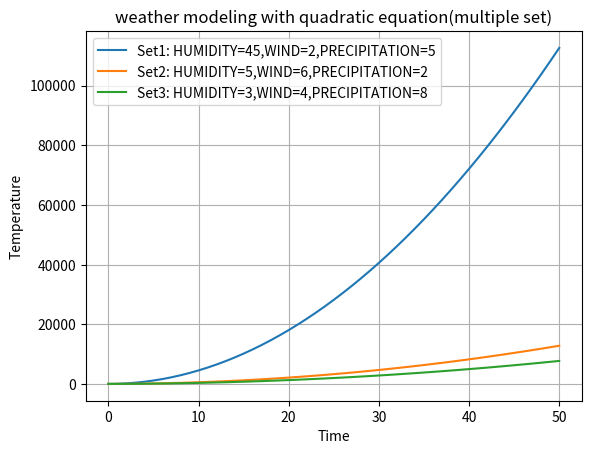

The matplotlib source for this figure:
import matplotlib.pyplot as plt
import numpy as np
# hard code variables
def quadratic_model(time,HUMIDITY,WIND,PRECIPITATION):
  temperature = HUMIDITY*time*time + WIND*time + PRECIPITATION
  return temperature
list = [(45,2,5),(5,6,2),(3,4,8)]
time_values=np.arange(0,51,1)

for i,(HUMIDITY,WIND,PRECIPITATION) in enumerate(list):
  temperature_values = quadratic_model(time_values,HUMIDITY,WIND,PRECIPITATION)
  label=f'Set{i+1}: HUMIDITY={HUMIDITY},WIND={WIND},PRECIPITATION={PRECIPITATION}'
  plt.plot(time_values,temperature_values, label=label)


plt.xlabel('Time')
plt.ylabel('Temperature')
plt.legend()
plt.grid(True)
plt.title('weather modeling with quadratic equation(multiple set)')
plt.show()